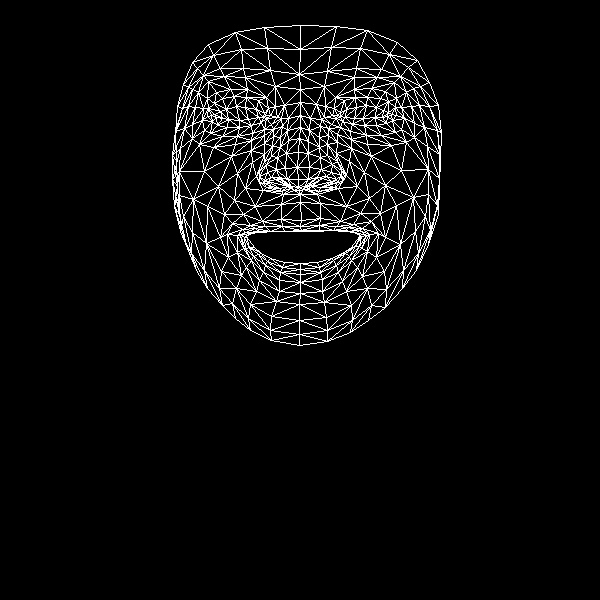

Source data for this figure (header and first rows):
, x, y
0, 301, 220
1, 298, 179
2, 300, 194
3, 288, 140
4, 297, 167
5, 298, 152
6, 300, 115
7, 216, 117
8, 300, 89
9, 299, 74
10, 300, 25
11, 300, 226
12, 301, 230
13, 301, 231
14, 300, 263
15, 300, 269
16, 300, 274
17, 300, 282
18, 300, 293
19, 298, 187
20, 287, 186
21, 183, 84
22, 251, 125
23, 239, 127
24, 227, 127
25, 212, 121
26, 261, 122
27, 234, 96
28, 246, 97
29, 222, 98
30, 214, 103
31, 204, 130
32, 250, 304
33, 211, 115
34, 175, 131
35, 192, 124
36, 237, 173
37, 281, 219
38, 284, 231
39, 262, 221
40, 250, 225
41, 270, 231
42, 260, 232
43, 237, 252
44, 287, 179
45, 285, 168
46, 198, 92
47, 264, 143
48, 259, 176
49, 259, 171
50, 204, 171
51, 286, 153
52, 224, 76
53, 208, 81
54, 192, 62
55, 275, 86
56, 258, 100
57, 227, 234
58, 186, 245
59, 269, 183
... 408 more rows
